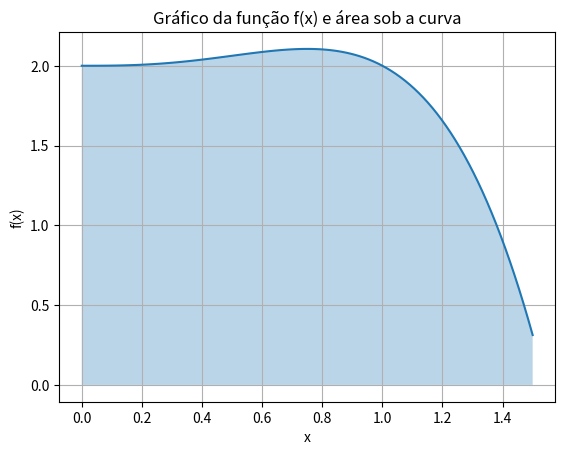

Write Python code to recreate this figure.
import numpy as np
import matplotlib.pyplot as plt


def f(x):
    return 2 + x**3 - x**4

a = 0
b = 1.5


x = np.linspace(a, b, 100)
y = f(x)


plt.plot(x, y, label='f(x) = 2 + x^3 - x^4')
plt.fill_between(x, y, alpha=0.3)
plt.xlabel('x')
plt.ylabel('f(x)')
plt.title('Gráfico da função f(x) e área sob a curva')
plt.grid()
plt.show()
